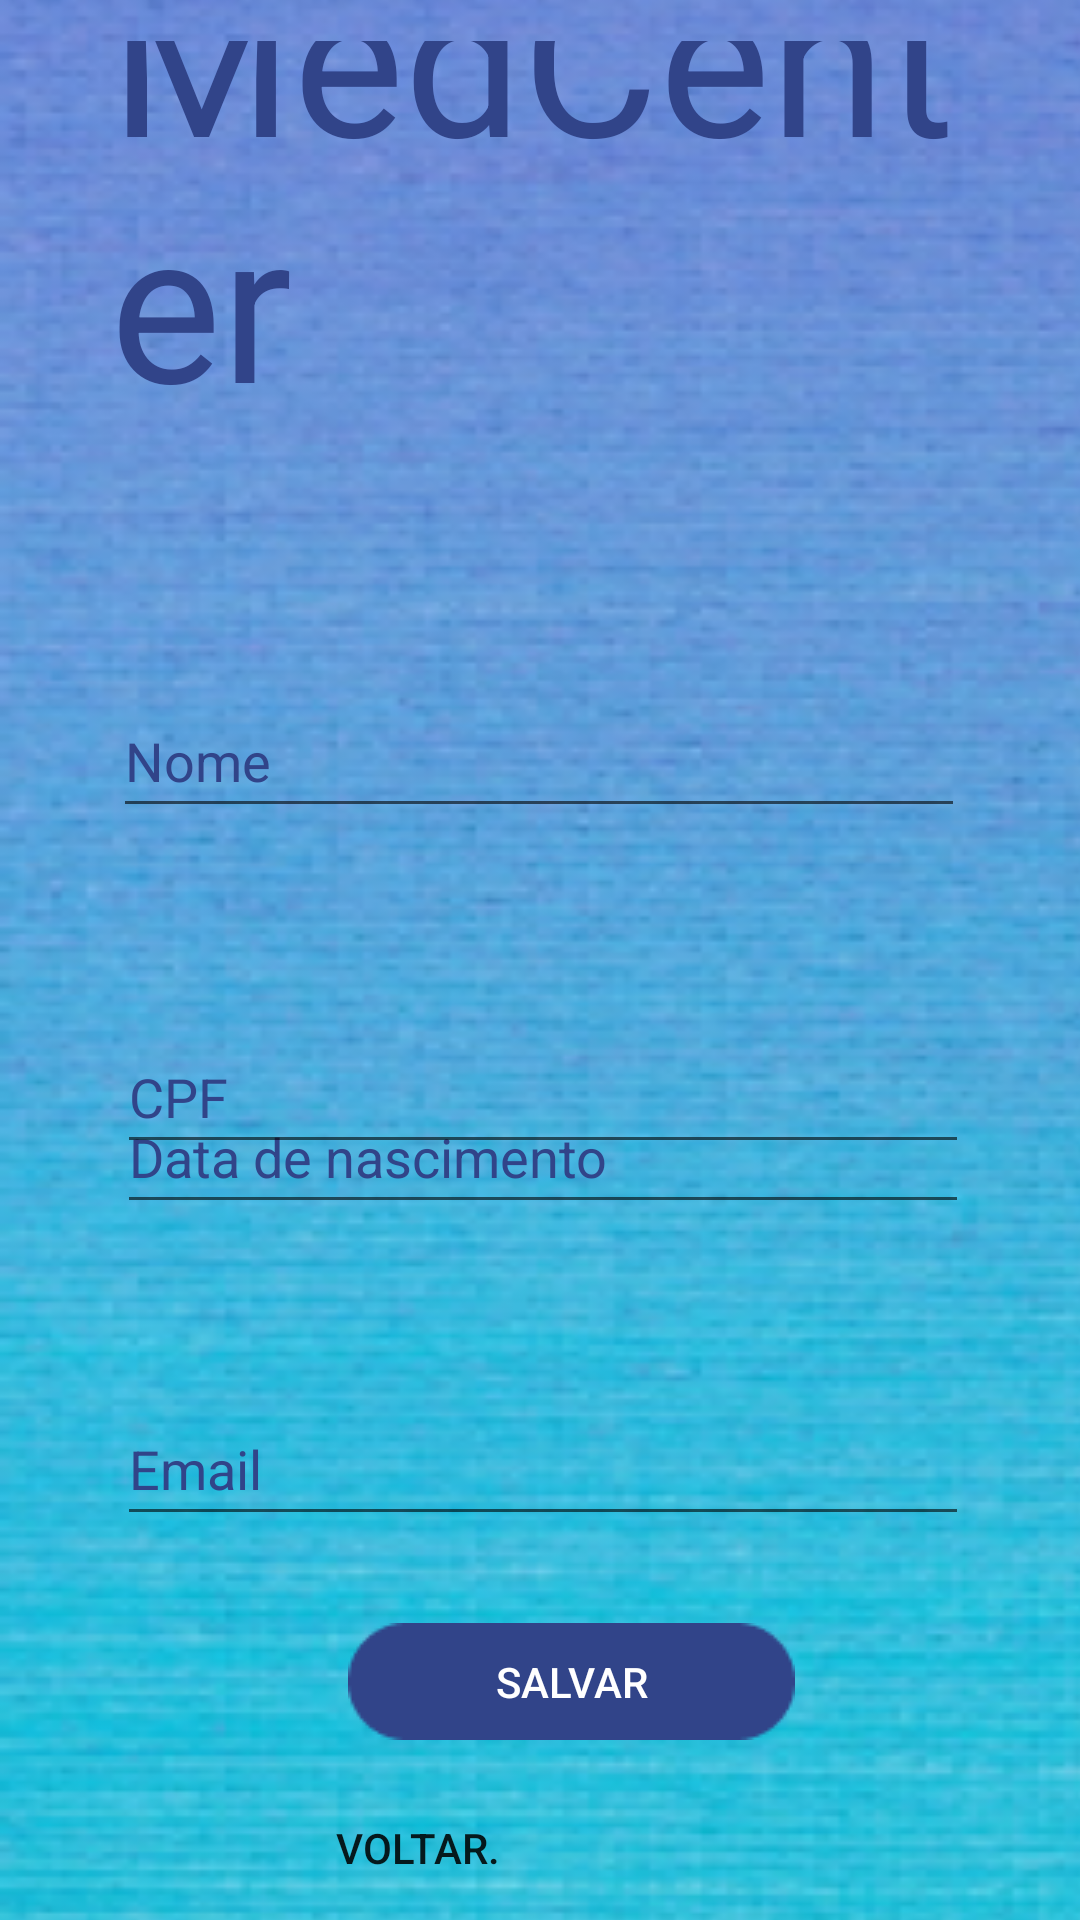

Android layout source for this screen:
<!-- AndroidManifest.xml: application theme AppTheme -->
<!-- res/layout/activity_cadastro.xml -->
<?xml version="1.0" encoding="utf-8"?>
<androidx.constraintlayout.widget.ConstraintLayout xmlns:android="http://schemas.android.com/apk/res/android"
    xmlns:app="http://schemas.android.com/apk/res-auto"
    xmlns:tools="http://schemas.android.com/tools"
    android:layout_width="match_parent"
    android:layout_height="match_parent"
    tools:context=".cadastro">

    <View
        android:id="@+id/image_2"
        android:layout_width="614dp"
        android:layout_height="744dp"
        android:layout_alignParentLeft="true"
        android:layout_alignParentTop="true"
        android:background="@drawable/image_2"
        app:layout_constraintBottom_toBottomOf="parent"
        app:layout_constraintEnd_toEndOf="parent"
        app:layout_constraintHorizontal_bias="0.0"
        app:layout_constraintStart_toStartOf="parent"
        app:layout_constraintTop_toTopOf="parent" />
    <TextView
        android:id="@+id/medcenter"
        android:layout_width="287dp"
        android:layout_height="133dp"
        android:layout_alignParentLeft="true"
        android:layout_alignParentTop="true"
        android:gravity="bottom"
        android:text="@string/medcenter"
        android:textAppearance="@style/medcenter"
        android:textSize="70sp"
        app:fontFamily="@font/caveat_bold"
        app:layout_constraintBottom_toBottomOf="parent"
        app:layout_constraintEnd_toEndOf="parent"
        app:layout_constraintStart_toStartOf="parent"
        app:layout_constraintTop_toTopOf="parent"
        app:layout_constraintVertical_bias="0.027" />


    <EditText
        android:id="@+id/editTextname"
        android:layout_width="284dp"
        android:layout_height="48dp"
        android:layout_marginTop="228dp"
        android:ems="10"
        android:hint="Nome"
        android:inputType="textPersonName"
        android:textColor="#314489"
        android:textColorHint="#314489"
        app:layout_constraintEnd_toEndOf="parent"
        app:layout_constraintHorizontal_bias="0.496"
        app:layout_constraintStart_toStartOf="parent"
        app:layout_constraintTop_toTopOf="parent" />

    <EditText
        android:id="@+id/editTextemail"
        android:layout_width="284dp"
        android:layout_height="48dp"
        android:layout_marginBottom="128dp"
        android:ems="10"
        android:hint="Email"
        android:inputType="textPersonName"
        android:textColor="#314489"
        android:textColorHint="#314489"
        app:layout_constraintBottom_toBottomOf="parent"
        app:layout_constraintEnd_toEndOf="parent"
        app:layout_constraintHorizontal_bias="0.511"
        app:layout_constraintStart_toStartOf="parent" />

    <EditText
        android:id="@+id/editTextdtnasc"
        android:layout_width="284dp"
        android:layout_height="48dp"
        android:layout_marginBottom="232dp"
        android:ems="10"
        android:hint="Data de nascimento"
        android:inputType="date"
        android:textColor="#314489"
        android:textColorHint="#314489"
        app:layout_constraintBottom_toBottomOf="parent"
        app:layout_constraintEnd_toEndOf="parent"
        app:layout_constraintHorizontal_bias="0.511"
        app:layout_constraintStart_toStartOf="parent" />

    <EditText
        android:id="@+id/editTextCPF"
        android:layout_width="284dp"
        android:layout_height="48dp"
        android:layout_marginTop="340dp"
        android:ems="10"
        android:hint="CPF"
        android:inputType="textPersonName"
        android:textColor="#314489"
        android:textColorHint="#314489"
        app:layout_constraintEnd_toEndOf="parent"
        app:layout_constraintHorizontal_bias="0.511"
        app:layout_constraintStart_toStartOf="@+id/image_2"
        app:layout_constraintTop_toTopOf="parent" />

    <Button
        android:id="@+id/rectangle_SALVAR"
        android:layout_width="149dp"
        android:layout_height="39dp"
        android:layout_alignParentLeft="true"
        android:layout_alignParentTop="true"
        android:layout_marginStart="116dp"
        android:layout_marginLeft="116dp"
        android:layout_marginBottom="60dp"
        android:background="@drawable/rectangle_1"
        android:text="SALVAR"
        android:textColor="#FFFFFF"
        app:layout_constraintBottom_toBottomOf="parent"
        app:layout_constraintStart_toStartOf="parent" />

    <Button
        android:id="@+id/textView_voltar"
        android:layout_width="210dp"
        android:layout_height="40dp"
        android:layout_marginEnd="116dp"
        android:layout_marginRight="116dp"
        android:layout_marginBottom="4dp"
        android:background="#00FFFFFF"
        android:shadowColor="#3C3F41"
        android:text="Voltar."
        app:layout_constraintBottom_toBottomOf="parent"
        app:layout_constraintEnd_toEndOf="parent" />

</androidx.constraintlayout.widget.ConstraintLayout>
<!-- resources referenced by this layout -->
<resources>
  <!-- drawable image_2: png bitmap (drawable, 343668 bytes) -->
  <!-- drawable rectangle_1: png bitmap (drawable, 775 bytes) -->
  <string name="medcenter">
  
  MedCenter
  </string>
  <style name="medcenter">
  
          <item name="android:textSize">
              42.94sp
          </item>
  
          <item name="android:textColor">
              #314489
          </item>
  
      </style>
  <style name="AppTheme" parent="Theme.AppCompat.Light.DarkActionBar">
          
          <item name="colorPrimary">@color/colorPrimary</item>
          <item name="colorPrimaryDark">@color/colorPrimaryDark</item>
          <item name="colorAccent">@color/colorAccent</item>
  
  
      </style>
  <!-- not gathered from this repository: default colours our renderer supplied (Android Studio template values) -->
  <color name="colorPrimary">#FF6200EE</color>
  <color name="colorPrimaryDark">#FF3700B3</color>
  <color name="colorAccent">#FF03DAC5</color>
</resources>
